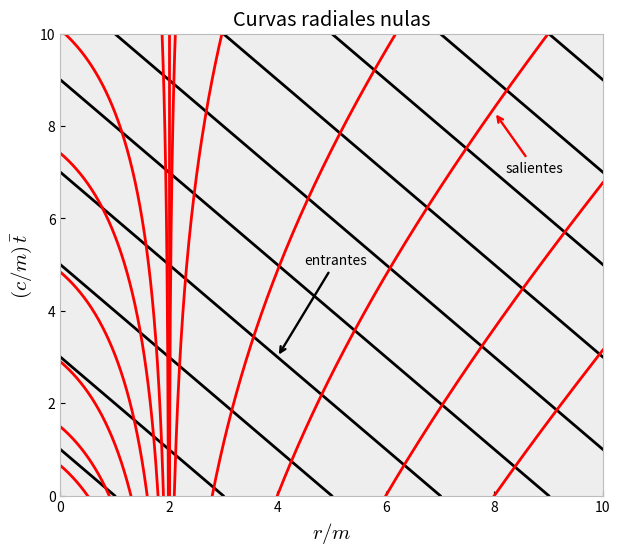

Recreate this plot in Python.
import numpy as np
import matplotlib.pyplot as plt
plt.style.use('bmh')

# lista de puntos iniciales r0 > 2 (en unidades de m)
r0s_in = range(1,20,2)
r0s_out = [2.01, 2.1,2.8,4,6,8,10]
r0s_out2 = [0.5,0.9,1.3,1.6,1.8,1.9,1.99]

plt.figure(figsize=(7, 6))

for r0 in r0s_in:
    # — geodésica entrante (línea negra): t = r0 - r
    r_black = np.linspace(0, r0, 500)
    t_black = r0 - r_black
    plt.plot(r_black, t_black, color='black', lw=2)

for r0 in r0s_out:
    # — geodésica saliente (curva roja): t = r - r0 + 4 ln((r-2)/(r0-2))
    r_red = np.linspace(r0, 10, 500)
    t_red = r_red - r0 + 4 * np.log(np.abs((r_red - 2) / (r0 - 2)))
    plt.plot(r_red, t_red, color='red', lw=2)

for r0 in r0s_out2:
    # — geodésica saliente (curva roja): t = r - r0 + 4 ln((r-2)/(r0-2))
    r_red = np.linspace(0,r0, 500)
    t_red = r_red - r0 + 4 * np.log(np.abs((r_red - 2) / (r0 - 2)))
    plt.plot(r_red, t_red, color='red', lw=2)

# etiquetas y título
plt.xlabel('$r/m$', fontsize=15)
plt.ylabel('$(c/m)\,\\bar{t}$', fontsize=15)
plt.title('Curvas radiales nulas')

# límites y malla de ticks
plt.xlim(0, 10)
plt.ylim(0, 10)
plt.xticks(np.arange(0, 11, 2))
plt.yticks(np.arange(0, 11, 2))

# extras
plt.vlines(2,0,10, color='red')
plt.annotate('entrantes',
            xy=(4, 3), xytext=(4.5, 5),
            arrowprops=dict(arrowstyle='->', color='black', lw=1.7))
plt.annotate('salientes', 
            xy=(8, 8.3), xytext=(8.2, 7),
            arrowprops=dict(arrowstyle='->', color='red', lw=1.7))

plt.grid(False)
plt.savefig('fig-nullrays-cEF.pdf')
#plt.show()
